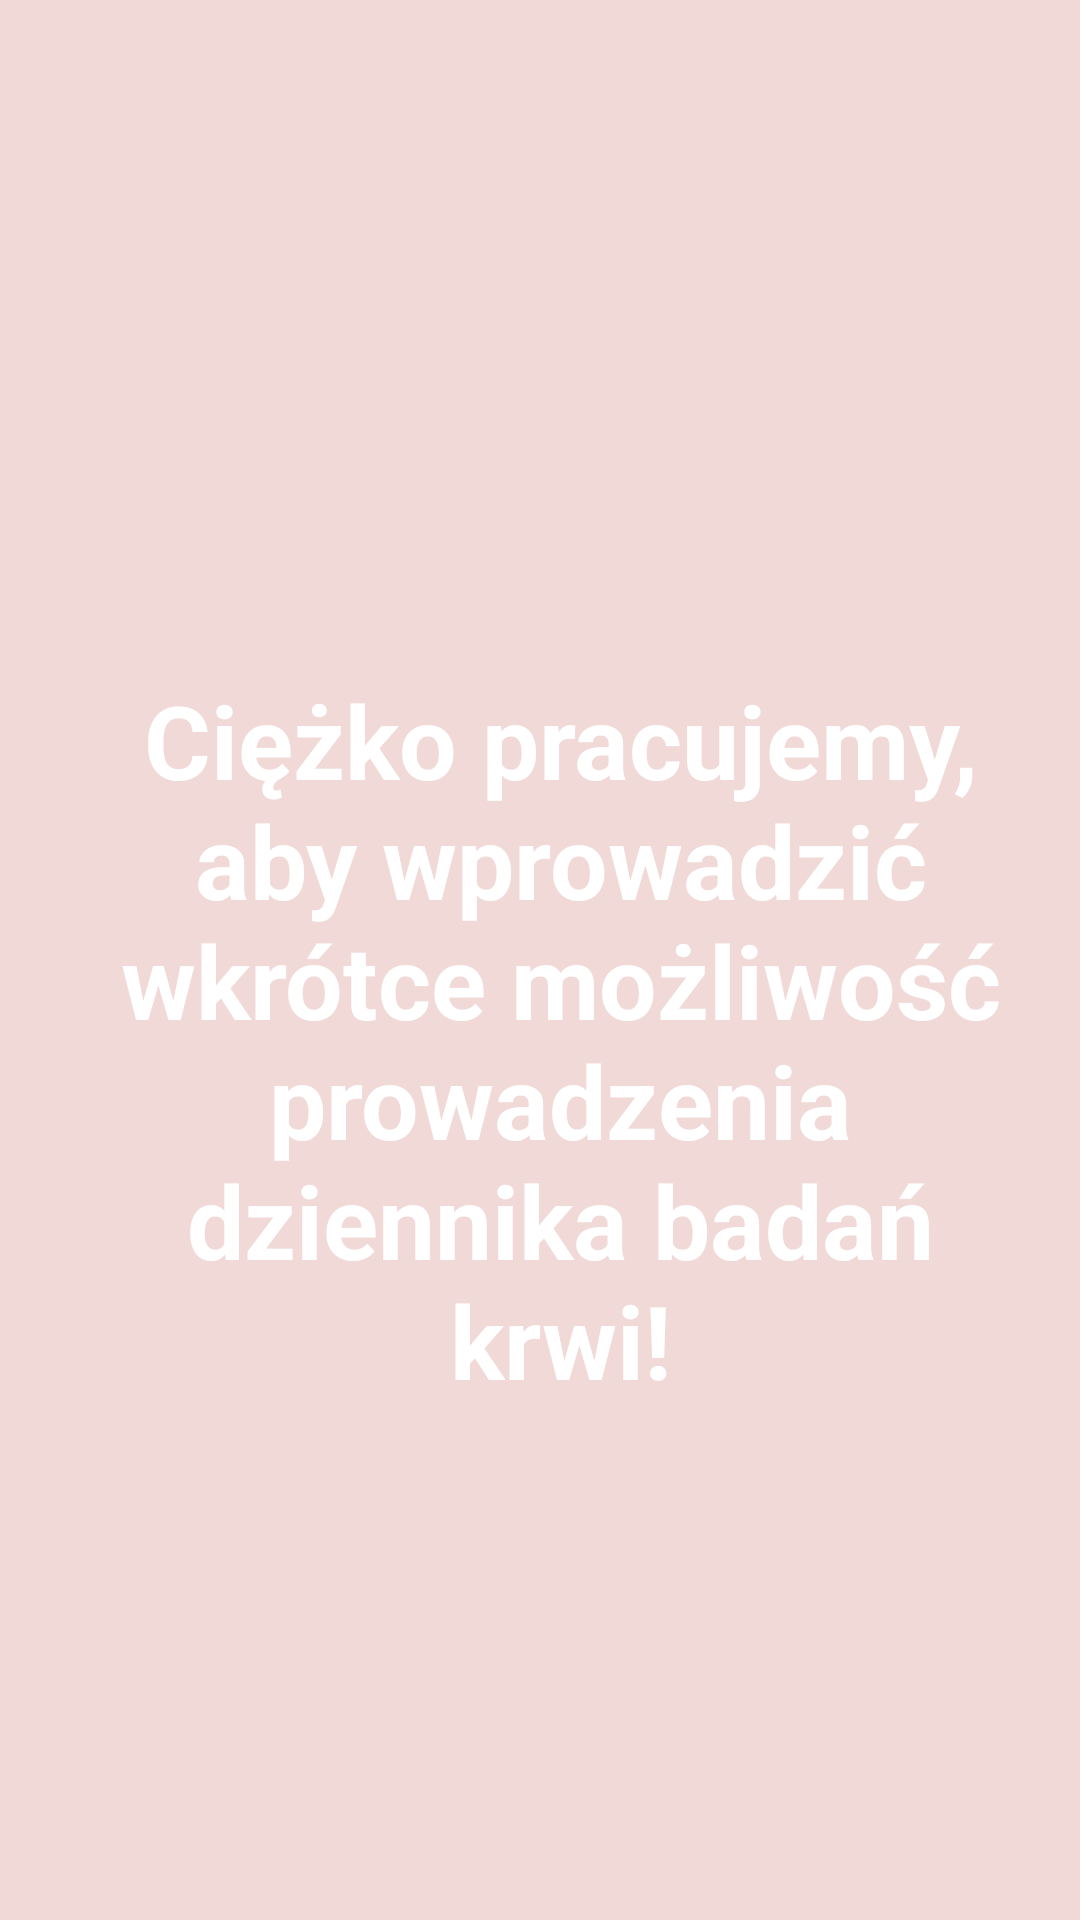

Here is an Android app screen rendered from its layout file. Give the layout XML and the strings, colors and styles it references.
<!-- AndroidManifest.xml: application theme Theme.Hashimoto -->
<!-- res/layout/blood_activity.xml -->
<?xml version="1.0" encoding="utf-8"?>
<androidx.constraintlayout.widget.ConstraintLayout xmlns:android="http://schemas.android.com/apk/res/android"
                                                   xmlns:app="http://schemas.android.com/apk/res-auto"
                                                   xmlns:tools="http://schemas.android.com/tools"
                                                   android:layout_width="match_parent"
                                                   android:layout_height="match_parent"
                                                   android:backgroundTint="#F0D9D7"
                                                   android:background="#F0D9D7">

    <TextView
            android:text="Ciężko pracujemy, aby wprowadzić wkrótce możliwość prowadzenia dziennika badań krwi!"
            android:layout_width="316dp"
            android:layout_height="285dp"
            android:id="@+id/textView"
            app:layout_constraintBottom_toBottomOf="parent"
            app:layout_constraintTop_toTopOf="parent"
            app:layout_constraintEnd_toEndOf="parent"
            app:layout_constraintStart_toStartOf="parent"
            android:textSize="34sp"
            android:textStyle="bold"
            android:textIsSelectable="false"
            android:gravity="center"
            app:layout_constraintHorizontal_bias="0.652"
            app:layout_constraintVertical_bias="0.576"
            android:textColor="#FFFFFF"/>
</androidx.constraintlayout.widget.ConstraintLayout>
<!-- resources referenced by this layout -->
<resources>
  <style name="Theme.Hashimoto" parent="Theme.MaterialComponents.DayNight.DarkActionBar">
          
          <item name="colorPrimary">@color/purple_500</item>
          <item name="colorPrimaryVariant">@color/purple_700</item>
          <item name="colorOnPrimary">@color/white</item>
          
          <item name="colorSecondary">@color/teal_200</item>
          <item name="colorSecondaryVariant">@color/teal_700</item>
          <item name="colorOnSecondary">@color/black</item>
          
          <item name="android:statusBarColor" tools:targetApi="l">?attr/colorPrimaryVariant</item>
          
      </style>
  <color name="purple_500">#F0D9D7</color>
  <color name="purple_700">#F0D9D7</color>
  <color name="white">#FFFFFFFF</color>
  <color name="teal_200">#FF03DAC5</color>
  <color name="teal_700">#FF018786</color>
  <color name="black">#FF000000</color>
</resources>
